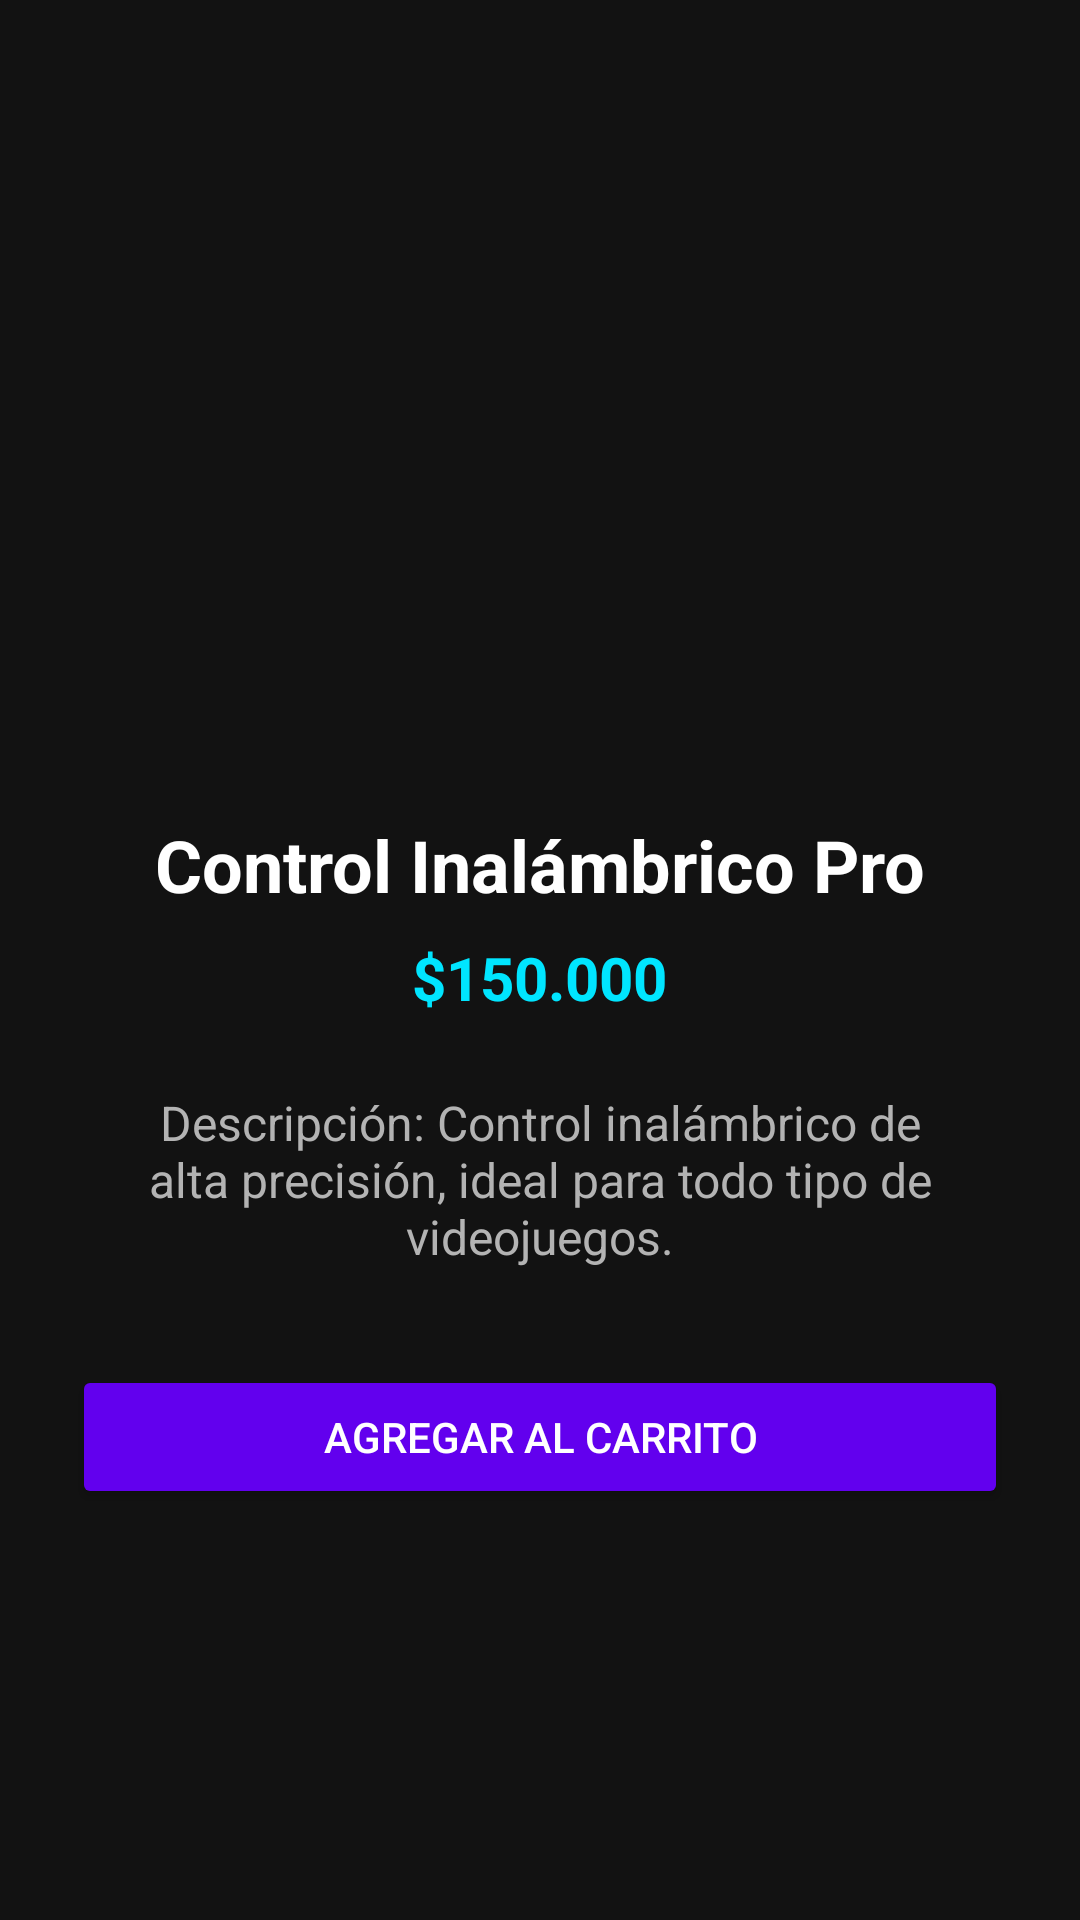

Android layout source for this screen:
<!-- AndroidManifest.xml: application theme Theme.GameTechStoreV2 -->
<!-- res/layout/activity_detalle.xml -->
<?xml version="1.0" encoding="utf-8"?>
<LinearLayout xmlns:android="http://schemas.android.com/apk/res/android"
    android:layout_width="match_parent"
    android:layout_height="match_parent"
    android:background="@color/fondo_oscuro"
    android:orientation="vertical"
    android:padding="24dp"
    android:gravity="center_horizontal">

    <ImageView
        android:layout_width="200dp"
        android:layout_height="200dp"
        android:src="@mipmap/ic_launcher"
        android:layout_marginTop="32dp"
        android:layout_marginBottom="16dp"/>

    <TextView
        android:layout_width="wrap_content"
        android:layout_height="wrap_content"
        android:text="Control Inalámbrico Pro"
        android:textColor="@color/white"
        android:textSize="24sp"
        android:textStyle="bold"
        android:layout_marginBottom="8dp"/>

    <TextView
        android:layout_width="wrap_content"
        android:layout_height="wrap_content"
        android:text="$150.000"
        android:textColor="@color/cian_neon"
        android:textSize="20sp"
        android:textStyle="bold"
        android:layout_marginBottom="24dp"/>

    <TextView
        android:layout_width="match_parent"
        android:layout_height="wrap_content"
        android:text="Descripción: Control inalámbrico de alta precisión, ideal para todo tipo de videojuegos."
        android:textColor="@color/gris_texto"
        android:textSize="16sp"
        android:textAlignment="center"
        android:layout_marginBottom="32dp"/>

    <Button
        android:id="@+id/btnAgregarCarrito"
        android:layout_width="match_parent"
        android:layout_height="wrap_content"
        android:text="Agregar al Carrito"
        android:textColor="@color/white"
        android:backgroundTint="@color/morado_gamer"/>

</LinearLayout>
<!-- resources referenced by this layout -->
<resources>
  <color name="cian_neon">#00E5FF</color>
  <color name="fondo_oscuro">#121212</color>
  <color name="gris_texto">#B3B3B3</color>
  <color name="morado_gamer">#6200EE</color>
  <color name="white">#FFFFFFFF</color>
  <style name="Theme.GameTechStoreV2" parent="Base.Theme.GameTechStoreV2" />
  <style name="Base.Theme.GameTechStoreV2" parent="Theme.Material3.DayNight.NoActionBar">
          
          
      </style>
</resources>
